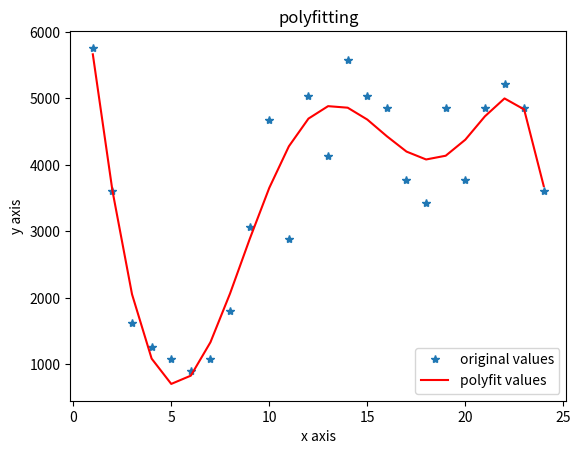

This figure's Python source:
# import numpy as np
# import scipy as sp
# from scipy.optimize import leastsq
# import matplotlib.pyplot as plt
#
# # 1.目标函数,进行拟合的数据点都分布在这条正弦曲线附近
# def real_func(x):
#     return np.sin(2*np.i*x)
#
# # 2.多项式  numpy.poly1d([1,2,3]) 生成1𝑥^2+2𝑥^1+3𝑥^0，p为多项式的参数,x为下面linspace(0, 1, 10)取得的点
# def fit_func(p, x):
#     f = np.poly1d(p)
#     return f(x)
#
# # 3.残差 误差函数，所谓误差就是指我们拟合的曲线的值对应真实值的差
# def residuals_func(p, x, y):
#     ret = fit_func(p, x) - y
#     return ret
#
# # 4.十个点
# x = np.linspace(0, 1, 10) #linspace均分计算指令，用于产生x1,x2之间的N点行线性的矢量 0到10以1为步长或者可以表达为(0,10,10):0到10输出10个值
# x_points = np.linspace(0, 1, 1000)
# # 加上正态分布噪音的目标函数的值
# y_ = real_func(x)
# y = [np.random.normal(0, 0.1) + y1 for y1 in y_]
#
# # 5.关于拟合的曲线的函数
# def fitting(M=0):
#     # M为多项式的次数，随机初始化多项式参数，生成M+1个随机数的列表，这样poyld函数返回的多项式次数就是M
#     p_init = np.random.rand(M + 1)
#     # 最小二乘法,三个参数：误差函数、函数参数列表，数据点
#     p_lsq = leastsq(residuals_func, p_init, args=(x, y))
#     print('Fitting Parameters:', p_lsq[0])
#
#     # 可视化
#     plt.plot(x_points, real_func(x_points), label='real')
#     plt.plot(x_points, fit_func(p_lsq[0], x_points), label='fitted curve')
#     plt.plot(x, y, 'bo', label='noise')
#     plt.legend() #图例
#     plt.show()
#     return p_lsq
#
# p_lsq_9= fitting(M=9)
# # for i in range(10):
# #     fitting(i)
#
# # #结果显示过拟合， 引入正则化项(regularizer)，降低过拟合
# # regularization = 0.0001
# #
# # def residuals_func_regularization(p, x, y):
# #     ret = fit_func(p, x) - y   #残差
# #     ret = np.append(ret,
# #                     np.sqrt(0.5 * regularization * np.square(p)))  # L2范数作为正则化项
# #     return ret
# #
# # # 最小二乘法,加正则化项
# # p_init = np.random.rand(9 + 1)
# # p_lsq_regularization = leastsq(
# #     residuals_func_regularization, p_init, args=(x, y))
# #
# # plt.plot(x_points, real_func(x_points), label='real')
# # plt.plot(x_points, fit_func(p_lsq_9[0], x_points), label='fitted curve')
# # plt.plot(
# #     x_points,
# #     fit_func(p_lsq_regularization[0], x_points),
# #     label='regularization')
# # plt.plot(x, y, 'bo', label='noise')
# # plt.legend()
# # plt.show()

import matplotlib.pyplot as plt
import numpy as np

x = [1, 2, 3, 4, 5, 6, 7, 8, 9, 10, 11, 12, 13, 14, 15, 16, 17, 18, 19, 20, 21, 22, 23, 24]
y = np.array([5760, 3600, 1620, 1260, 1080, 900, 1080, 1800, 3060, 4680, 2880, 5040, 4140, 5580, 5040, 4860, 3780,
   3420, 4860, 3780, 4860, 5220, 4860, 3600])
z1 = np.polyfit(x, y, 6) # 用4次多项式拟合
p1 = np.poly1d(z1)
print(p1) # 在屏幕上打印拟合多项式
yvals=p1(x) # 也可以使用yvals=np.polyval(z1,x)
plot1=plt.plot(x, y, '*',label='original values')
plot2=plt.plot(x, yvals, 'r',label='polyfit values')
plt.xlabel('x axis')
plt.ylabel('y axis')
plt.legend(loc=4) # 指定legend的位置,读者可以自己help它的用法
plt.title('polyfitting')
plt.show()


